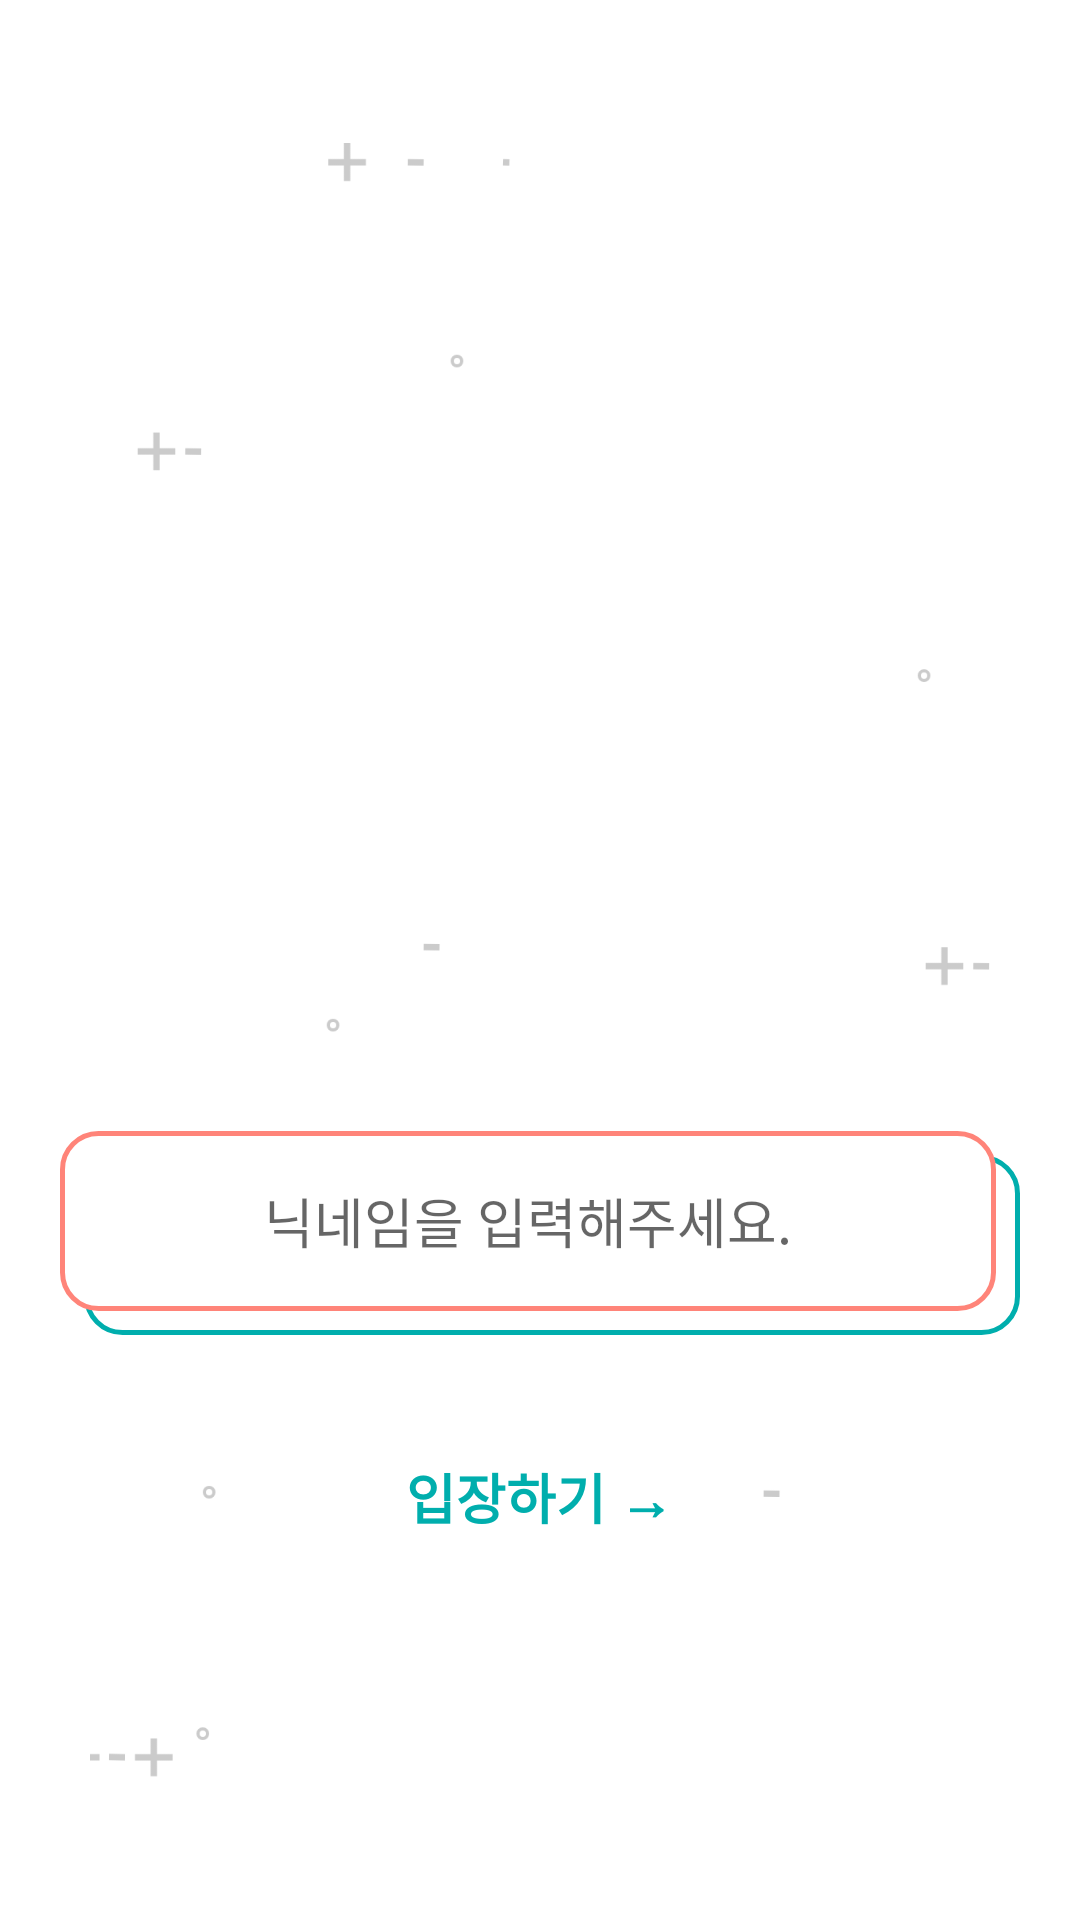

Produce the Android XML layout that renders to this screen, including the resource entries it uses.
<!-- AndroidManifest.xml: activity theme Theme.AppCompat.Light.NoActionBar -->
<!-- res/layout/activity_login.xml -->
<?xml version="1.0" encoding="utf-8"?>
<FrameLayout xmlns:android="http://schemas.android.com/apk/res/android"
    xmlns:app="http://schemas.android.com/apk/res-auto"
    xmlns:tools="http://schemas.android.com/tools"
    android:layout_width="match_parent"
    android:layout_height="match_parent"
    android:background="@android:color/white"
    tools:context=".activity.MainActivity">

    <ImageView
        android:layout_width="300dp"
        android:layout_height="wrap_content"
        android:layout_gravity="center"
        android:scaleType="fitCenter"
        android:src="@drawable/back_login" />

    <LinearLayout
        android:layout_width="match_parent"
        android:layout_height="match_parent"
        android:layout_gravity="center"
        android:gravity="center"
        android:orientation="vertical">

        <LinearLayout
            android:layout_width="match_parent"
            android:layout_height="wrap_content"
            android:gravity="center"
            android:orientation="horizontal">

            <ImageView
                android:id="@+id/iv_login_logo"
                android:layout_width="120dp"
                android:layout_height="120dp"
                android:layout_marginEnd="10dp"
                android:scaleType="fitCenter" />

            <ImageView
                android:id="@+id/iv_login_people"
                android:layout_width="148dp"
                android:layout_height="170dp" />
        </LinearLayout>

        <FrameLayout
            android:id="@+id/layout_input_name"
            android:layout_width="wrap_content"
            android:layout_height="wrap_content"
            android:layout_marginStart="20dp"
            android:layout_marginTop="90dp"
            android:layout_marginEnd="20dp"
            app:layout_constraintBottom_toBottomOf="parent"
            app:layout_constraintTop_toTopOf="parent">

            <View
                android:layout_width="match_parent"
                android:layout_height="60dp"
                android:layout_marginStart="8dp"
                android:layout_marginTop="8dp"
                android:background="@drawable/back_stoke_green" />

            <EditText
                android:id="@+id/et_login_name"
                android:layout_width="match_parent"
                android:layout_height="60dp"
                android:layout_marginEnd="8dp"
                android:layout_marginBottom="8dp"
                android:background="@drawable/back_stoke_red"
                android:gravity="center"
                android:hint="@string/login_input_name"
                android:inputType="text"
                android:paddingTop="16dp"
                android:paddingBottom="16dp" />

        </FrameLayout>

        <Button
            android:id="@+id/btn_login_finish"
            android:layout_width="wrap_content"
            android:layout_height="wrap_content"
            android:layout_marginTop="30dp"
            android:background="@android:color/transparent"
            android:text="@string/login_finish"
            android:textColor="@color/colorPrimary"
            android:textSize="18sp"
            android:textStyle="bold"
            app:layout_constraintEnd_toEndOf="parent"
            app:layout_constraintStart_toStartOf="parent"
            app:layout_constraintTop_toBottomOf="@+id/layout_input_name" />
    </LinearLayout>

    <ProgressBar
        android:id="@+id/progress_login"
        android:layout_width="wrap_content"
        android:layout_height="wrap_content"
        android:layout_gravity="center"
        android:visibility="invisible" />
</FrameLayout>
<!-- resources referenced by this layout -->
<resources>
  <color name="colorPrimary">#00aead</color>
  <!-- drawable back_login: png bitmap (drawable, 46622 bytes) -->
  <!-- drawable back_stoke_green (drawable) -->
  <?xml version="1.0" encoding="utf-8"?>
  <shape xmlns:android="http://schemas.android.com/apk/res/android"
      android:shape="rectangle">
      <stroke
          android:width="1.5dp"
          android:color="@color/colorPrimary" />
  
      <corners android:radius="12dp" />
  </shape>
  <!-- drawable back_stoke_red (drawable) -->
  <?xml version="1.0" encoding="utf-8"?>
  <shape xmlns:android="http://schemas.android.com/apk/res/android"
      android:shape="rectangle">
      <stroke
          android:width="1.5dp"
          android:color="@color/colorAccent" />
  
      <solid android:color="@android:color/white" />
  
      <corners android:radius="12dp" />
  </shape>
  <string name="login_finish">입장하기 →</string>
  <string name="login_input_name">닉네임을 입력해주세요.</string>
  <color name="colorAccent">#ff8479</color>
</resources>
